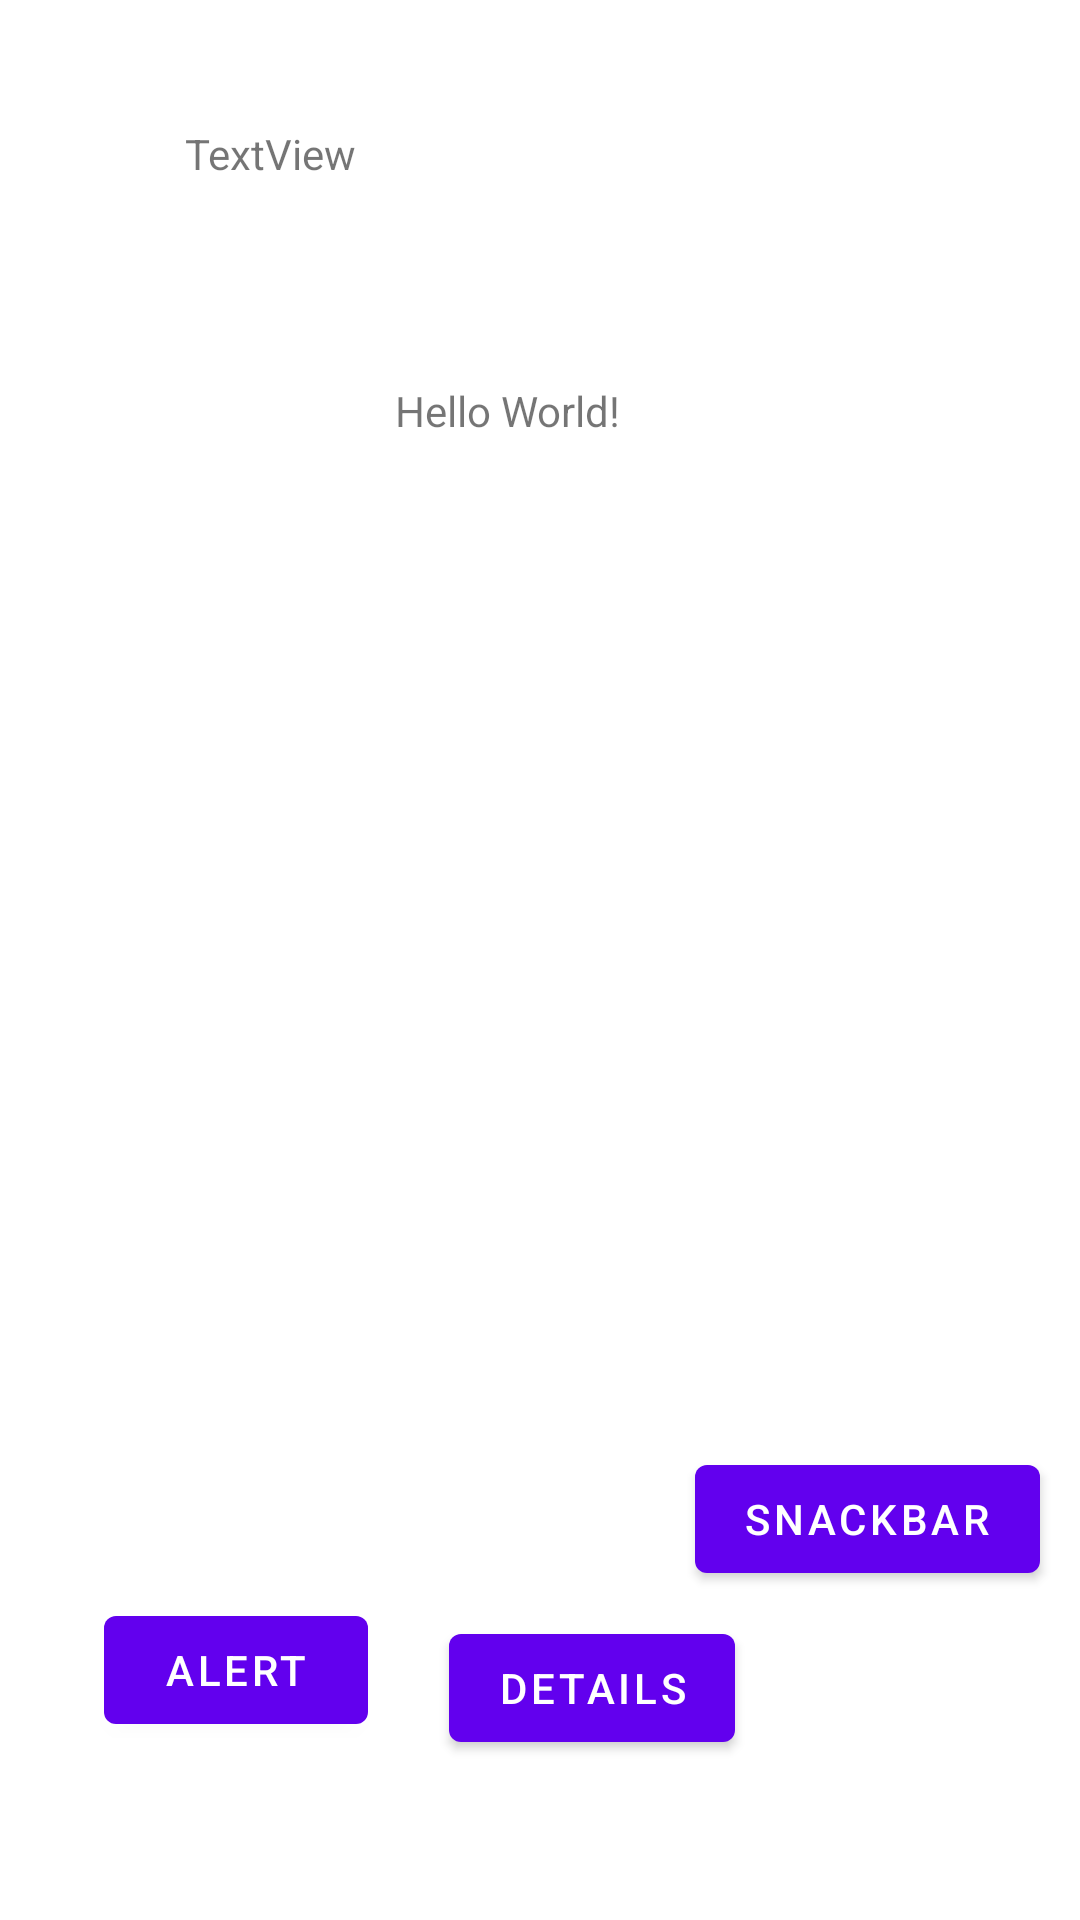

Reconstruct the res/layout file that produces this screen, plus the resources it refers to.
<!-- AndroidManifest.xml: application theme Theme.Tareco -->
<!-- res/layout/activity_main.xml -->
<?xml version="1.0" encoding="utf-8"?>
<androidx.constraintlayout.widget.ConstraintLayout xmlns:android="http://schemas.android.com/apk/res/android"
    xmlns:app="http://schemas.android.com/apk/res-auto"
    xmlns:tools="http://schemas.android.com/tools"
    android:id="@+id/container"
    android:layout_width="match_parent"
    android:layout_height="match_parent"
    tools:context=".MainActivity">

    <TextView
        android:id="@+id/countdown"
        android:layout_width="wrap_content"
        android:layout_height="wrap_content"
        android:text="Hello World!"
        app:layout_constraintBottom_toBottomOf="parent"
        app:layout_constraintHorizontal_bias="0.462"
        app:layout_constraintLeft_toLeftOf="parent"
        app:layout_constraintRight_toRightOf="parent"
        app:layout_constraintTop_toTopOf="parent"
        app:layout_constraintVertical_bias="0.205" />

    <Button
        android:id="@+id/button_details"
        android:layout_width="wrap_content"
        android:layout_height="wrap_content"
        android:text="Details"
        app:layout_constraintBottom_toBottomOf="parent"
        app:layout_constraintEnd_toEndOf="parent"
        app:layout_constraintHorizontal_bias="0.566"
        app:layout_constraintStart_toStartOf="parent"
        app:layout_constraintTop_toTopOf="parent"
        app:layout_constraintVertical_bias="0.91" />

    <ImageView
        android:id="@+id/imageView"
        android:layout_width="match_parent"
        android:layout_height="match_parent"
        app:srcCompat="@drawable/dog"
        tools:layout_editor_absoluteX="-75dp"
        tools:layout_editor_absoluteY="0dp" />

    <Button
        android:id="@+id/button_alert"
        android:layout_width="wrap_content"
        android:layout_height="wrap_content"
        android:text="Alert"
        app:layout_constraintBottom_toBottomOf="parent"
        app:layout_constraintEnd_toEndOf="parent"
        app:layout_constraintHorizontal_bias="0.128"
        app:layout_constraintStart_toStartOf="@+id/imageView"
        app:layout_constraintTop_toTopOf="parent"
        app:layout_constraintVertical_bias="0.9" />

    <Button
        android:id="@+id/button_snackbar"
        android:layout_width="wrap_content"
        android:layout_height="wrap_content"
        android:text="SnackBar"
        app:layout_constraintBottom_toBottomOf="parent"
        app:layout_constraintEnd_toEndOf="parent"
        app:layout_constraintHorizontal_bias="0.946"
        app:layout_constraintStart_toStartOf="parent"
        app:layout_constraintTop_toTopOf="@+id/imageView"
        app:layout_constraintVertical_bias="0.815" />

    <TextView
        android:id="@+id/tv_username"
        android:layout_width="wrap_content"
        android:layout_height="wrap_content"
        android:text="TextView"
        app:layout_constraintBottom_toBottomOf="parent"
        app:layout_constraintEnd_toEndOf="parent"
        app:layout_constraintHorizontal_bias="0.203"
        app:layout_constraintStart_toStartOf="parent"
        app:layout_constraintTop_toTopOf="parent"
        app:layout_constraintVertical_bias="0.067" />

</androidx.constraintlayout.widget.ConstraintLayout>
<!-- resources referenced by this layout -->
<resources>
  <style name="Theme.Tareco" parent="Theme.MaterialComponents.DayNight.DarkActionBar">
          
          <item name="colorPrimary">@color/purple_500</item>
          <item name="colorPrimaryVariant">@color/purple_700</item>
          <item name="colorOnPrimary">@color/white</item>
          
          <item name="colorSecondary">@color/teal_200</item>
          <item name="colorSecondaryVariant">@color/teal_700</item>
          <item name="colorOnSecondary">@color/black</item>
          
          <item name="android:statusBarColor" tools:targetApi="l">?attr/colorPrimaryVariant</item>
          
      </style>
  <!-- not gathered from this repository: default colours our renderer supplied (Android Studio template values) -->
  <color name="purple_500">#FF6200EE</color>
  <color name="purple_700">#FF3700B3</color>
  <color name="teal_200">#FF03DAC5</color>
  <color name="teal_700">#FF018786</color>
  <color name="black">#FF000000</color>
  <color name="white">#FFFFFFFF</color>
</resources>
